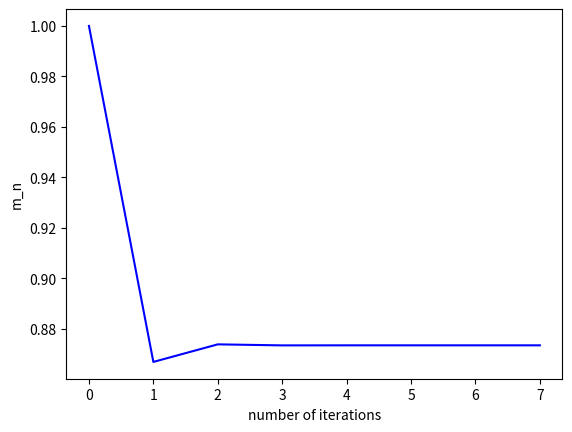

This chart was generated by the following Python code:
# -*- coding: utf-8 -*-
"""
Created on Tue Apr 21 09:42:27 2026

@author: varsh
"""


from scipy.optimize import root_scalar, fsolve, root
from scipy.integrate import quad
from numpy import sqrt, pi, log
import matplotlib.pyplot as plt

print("---------------------Exercsie 1---------------------------")
m=939#MeV
h_bar_c=197.327#MeV fm

def I1_k(k):
    return k**2/(sqrt( (h_bar_c*k)**2 +m**2))

def I1_p(p):
    return p**2/((h_bar_c**3)*(sqrt( p**2 +m**2)))
kf=1.36
result,error=quad(I1_k,0,kf)
result=float(result)
print("\nk integral evaluated value=", result)

pf=h_bar_c*kf
result,error=quad(I1_p,0,pf)
result=float(result)
print("p integral evaluated value=", result)

Ef=sqrt(pf**2+m**2)
# print("pf",pf, sqrt(Ef**2-m**2))
# print(kf,pf,Ef)
# print((0.5/(h_bar_c**3)))
# print(Ef*pf)
# print(Ef/pf)

I1_analytical= (1/(h_bar_c**3))*(0.5*Ef*pf + 0.25*(m**2)*log((Ef-pf)/(Ef+pf)))
print("Analytically evaluated value=", I1_analytical)

print("\n---------------------Exercsie 2---------------------------")

def phi(m):
    def integral(k):
        return (m*k**2)/(sqrt(k**2+m**2))
    result,error=quad(integral,0,1)
    result=float(result)
    return result

m_old=1.0
i=0
eps=10
M=[]
I=[]
M.append(m_old)
I.append(i)
while eps>1e-8:
    m_new=1-0.5*phi(m_old)
    eps=abs(m_new-m_old)
    m_old=m_new
    i=i+1
    M.append(m_old)
    I.append(i)

print("\nConverged value of m=",m_old)
print("number of iterations required: ",i)

plt.plot( I, M, 'b')
plt.ylabel('m_n')
plt.xlabel("number of iterations")
#plt.xlim(3,8)
#plt.ylim(0.8733,0.8734)
plt.show() 

print("\n---------------------Exercsie 3---------------------------")
g_sigma=300#Mev.fm^(3/2)

def residual(m_star):    
    Ef_star=sqrt(pf**2 + m_star**2)
    
    return m_star - m + ( (g_sigma**2)/((h_bar_c**3)*(pi**2)) )*( pf*Ef_star -(m_star**2)*log((pf+Ef_star)/(m_star)) )

result=root_scalar(residual, method='brentq',bracket=(0.001*m,m))
print("\nRoot calculated using brentq=" ,result.root)
print("Number of function calls: ",result.function_calls)

result=root_scalar(residual, method='secant',x0=0.00001*m, x1=m)
print("\nRoot calculated using secant=",result.root)
print("Number of function calls: ",result.function_calls)

print("\nOut of all the root finding methods, secant and brentq seem to be the best. Secant usually has fewer function calls and is hence faster. Both arrive at almost the same root but it is hard to tell which is closer to the real value. ")

print("\n---------------------Exercsie 4---------------------------")

m_star=800#MeV
V0=300#MeV
mu_target=1200#MeV

def g(pf):
    return sqrt(pf**2+m_star**2) + V0 - mu_target

result=fsolve(g,300)
print("\npf=",(result[0]),"MeV")
#print(type(result[0]))
print("kf=",(result[0])/h_bar_c, "fm^-1")

print("\n---------------------Exercsie 5---------------------------")

mu=2.5      
a_sigma=0.1
a_omega=0.05
g_sigma=0.5
g_omega=0.4

def F(x): 
    '''
    x must be a list containing guess values: [sigma,omega], 
    returns a list (sigma, omega)
    '''
    #print(type(x))
    x[0]=a_sigma*(mu- g_omega*x[1]-g_sigma*x[0])**2 #for sigma
    x[1]=a_omega*(mu- g_omega*x[1]-g_sigma*x[0])**3 #for omega
    
    x_new=[x[0],x[1]]
    return x_new

#print((F([1,2])))

Guess=[0.2,0.2]

print("\nUsing hybr")
result=root(F, x0=Guess,method='hybr')

if result.success==True:
    #print("True loop entered")
    print("sigma= ",result.x[0], "omega= ",result.x[1])
elif result.success==False:
    #print("False loop entered")
    print("Error in finding root. Give better guess!")

print("\nUsing krylov (seems wrong)")

result=root(F, x0=Guess,method='krylov')
#print(result)
if result.success==True:
    #print("True loop entered")
    print("sigma= ",result.x[0], "omega= ",result.x[1])
elif result.success==False:
    #print("False loop entered")
    print("Error in finding root. Give better guess!")
    
print("\nUsing lm")

result=root(F, x0=Guess,method='lm')
#print(result)
if result.success==True:
    #print("True loop entered")
    print("sigma= ",result.x[0], "omega= ",result.x[1])
elif result.success==False:
    #print("False loop entered")
    print("Error in finding root. Give better guess!")
    
print("\nOnly hybr, krylov and lm converge to a solution. hybr and lm converge to the same solution. krylov seems to give a very different solution.")
